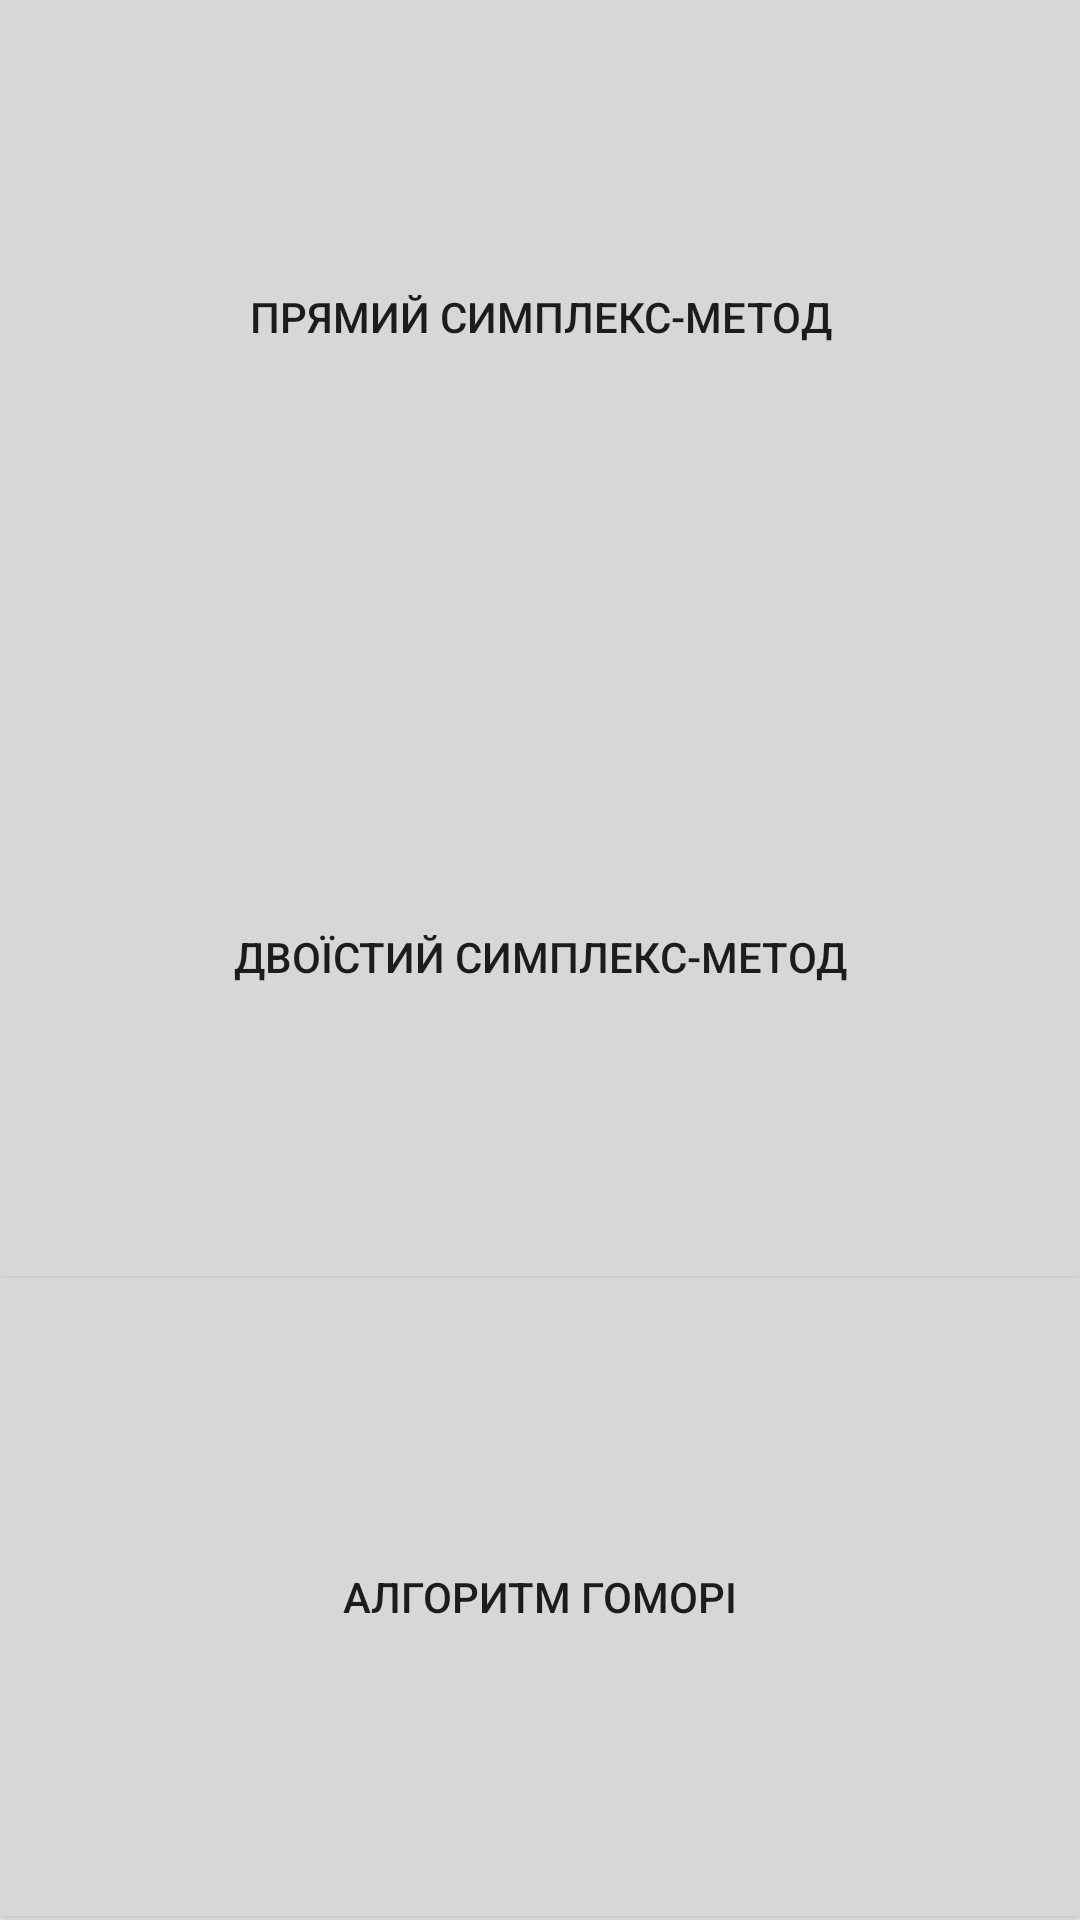

Write the Android layout XML for this screen, with the resource values it uses.
<!-- AndroidManifest.xml: application theme MyTheme -->
<!-- res/layout/activity_select_method.xml -->
<?xml version="1.0" encoding="utf-8"?>
<LinearLayout xmlns:android="http://schemas.android.com/apk/res/android"
    xmlns:tools="http://schemas.android.com/tools"
    android:layout_width="match_parent"
    android:layout_height="match_parent"
    android:orientation="vertical"
    android:weightSum="1"
    tools:context="com.example.dmytro.dualsmplex.SelectMethodActivity">

    <TableLayout
        android:layout_width="match_parent"
        android:layout_height="match_parent">

        <Button
            android:id="@+id/btSimplex"
            android:layout_width="match_parent"
            android:layout_height="wrap_content"
            android:layout_gravity="center_horizontal"
            android:layout_marginBottom="-5dp"
            android:layout_marginLeft="-5dp"
            android:layout_marginRight="-5dp"
            android:layout_marginTop="-7dp"
            android:layout_weight="1"
            android:onClick="onSelectMethod"
            android:text="Прямий симплекс-метод" />

        <Button
            android:id="@+id/btDualSimplex"
            android:layout_width="match_parent"
            android:layout_height="wrap_content"
            android:layout_gravity="center_horizontal"
            android:layout_marginBottom="-5dp"
            android:layout_marginLeft="-5dp"
            android:layout_marginRight="-5dp"
            android:layout_marginTop="-7dp"
            android:layout_weight="1"
            android:onClick="onSelectMethod"
            android:text="Двоїстий симплекс-метод" />

        <Button
            android:id="@+id/btHomori"
            android:layout_width="match_parent"
            android:layout_height="wrap_content"
            android:layout_gravity="center_horizontal"
            android:layout_marginBottom="-5dp"
            android:layout_marginLeft="-5dp"
            android:layout_marginRight="-5dp"
            android:layout_marginTop="-7dp"
            android:layout_weight="1"
            android:onClick="onSelectMethod"
            android:text="Алгоритм гоморі" />
    </TableLayout>

</LinearLayout>
<!-- resources referenced by this layout -->
<resources>
  <style name="MyTheme" parent="@style/Theme.AppCompat.Light.NoActionBar" />
</resources>
